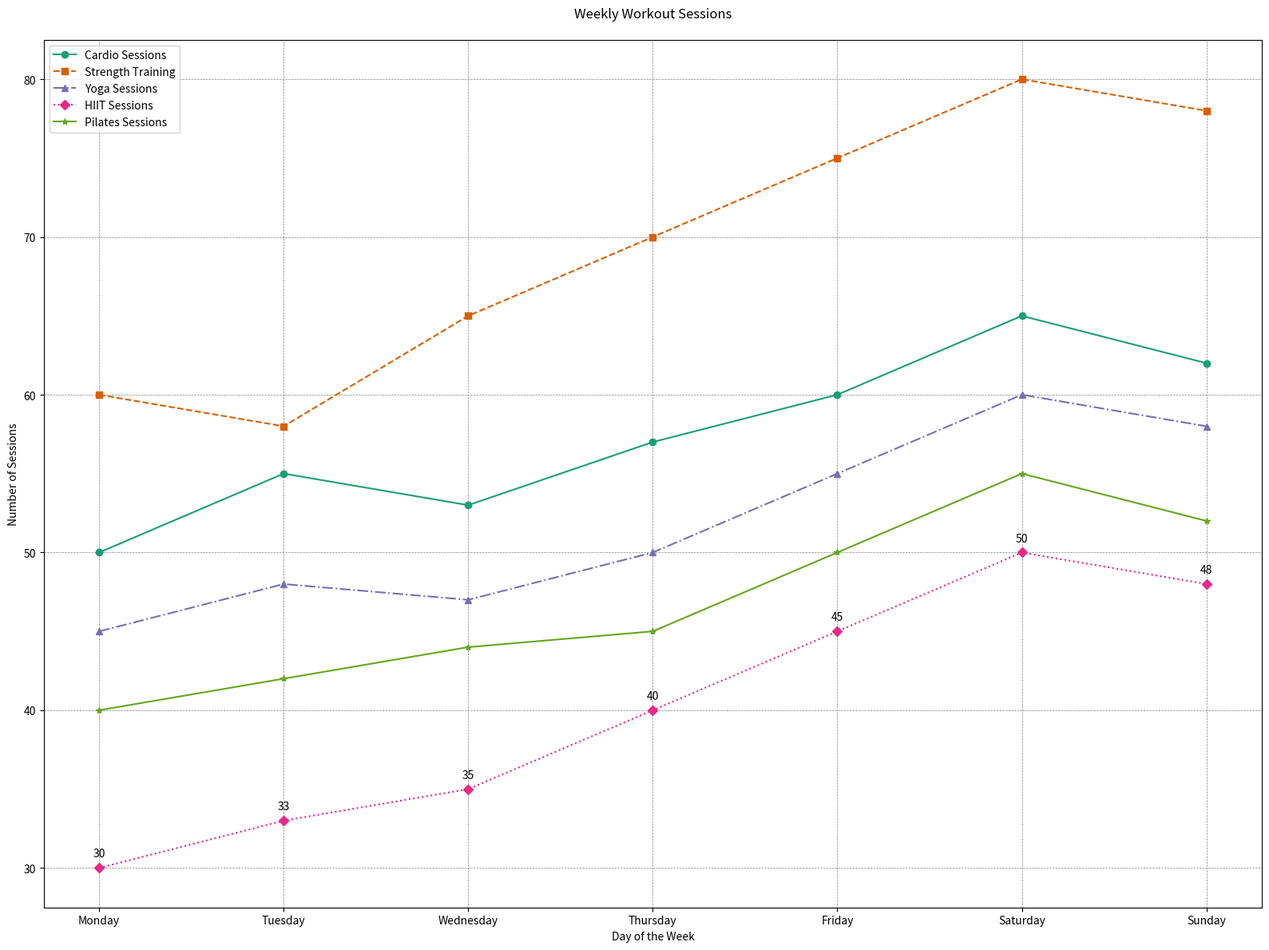

This chart was generated by the following Python code:

import matplotlib.pyplot as plt

data = [
    {'Day': 'Monday', 'Cardio Sessions': 50, 'Strength Training': 60, 'Yoga Sessions': 45, 'HIIT Sessions': 30, 'Pilates Sessions': 40},
    {'Day': 'Tuesday', 'Cardio Sessions': 55, 'Strength Training': 58, 'Yoga Sessions': 48, 'HIIT Sessions': 33, 'Pilates Sessions': 42},
    {'Day': 'Wednesday', 'Cardio Sessions': 53, 'Strength Training': 65, 'Yoga Sessions': 47, 'HIIT Sessions': 35, 'Pilates Sessions': 44},
    {'Day': 'Thursday', 'Cardio Sessions': 57, 'Strength Training': 70, 'Yoga Sessions': 50, 'HIIT Sessions': 40, 'Pilates Sessions': 45},
    {'Day': 'Friday', 'Cardio Sessions': 60, 'Strength Training': 75, 'Yoga Sessions': 55, 'HIIT Sessions': 45, 'Pilates Sessions': 50},
    {'Day': 'Saturday', 'Cardio Sessions': 65, 'Strength Training': 80, 'Yoga Sessions': 60, 'HIIT Sessions': 50, 'Pilates Sessions': 55},
    {'Day': 'Sunday', 'Cardio Sessions': 62, 'Strength Training': 78, 'Yoga Sessions': 58, 'HIIT Sessions': 48, 'Pilates Sessions': 52}
]

days = [item['Day'] for item in data]
cardio_sessions = [item['Cardio Sessions'] for item in data]
strength_training = [item['Strength Training'] for item in data]
yoga_sessions = [item['Yoga Sessions'] for item in data]
hiit_sessions = [item['HIIT Sessions'] for item in data]
pilates_sessions = [item['Pilates Sessions'] for item in data]

plt.figure(figsize=(16, 12))
plt.plot(days, cardio_sessions, label='Cardio Sessions', linestyle='-', marker='o', color='#1b9e77')
plt.plot(days, strength_training, label='Strength Training', linestyle='--', marker='s', color='#d95f02')
plt.plot(days, yoga_sessions, label='Yoga Sessions', linestyle='-.', marker='^', color='#7570b3')
plt.plot(days, hiit_sessions, label='HIIT Sessions', linestyle=':', marker='D', color='#e7298a')
plt.plot(days, pilates_sessions, label='Pilates Sessions', linestyle='-', marker='*', color='#66a61e')

plt.title('Weekly Workout Sessions', pad=20)
plt.xlabel('Day of the Week')
plt.ylabel('Number of Sessions')
plt.legend(loc='upper left')

plt.grid(True, linestyle='--', linewidth=0.5, color='gray')

for i, txt in enumerate(hiit_sessions):
    plt.annotate(txt, (days[i], hiit_sessions[i]), textcoords="offset points", xytext=(0,10), ha='center')

plt.tight_layout()
plt.show()
